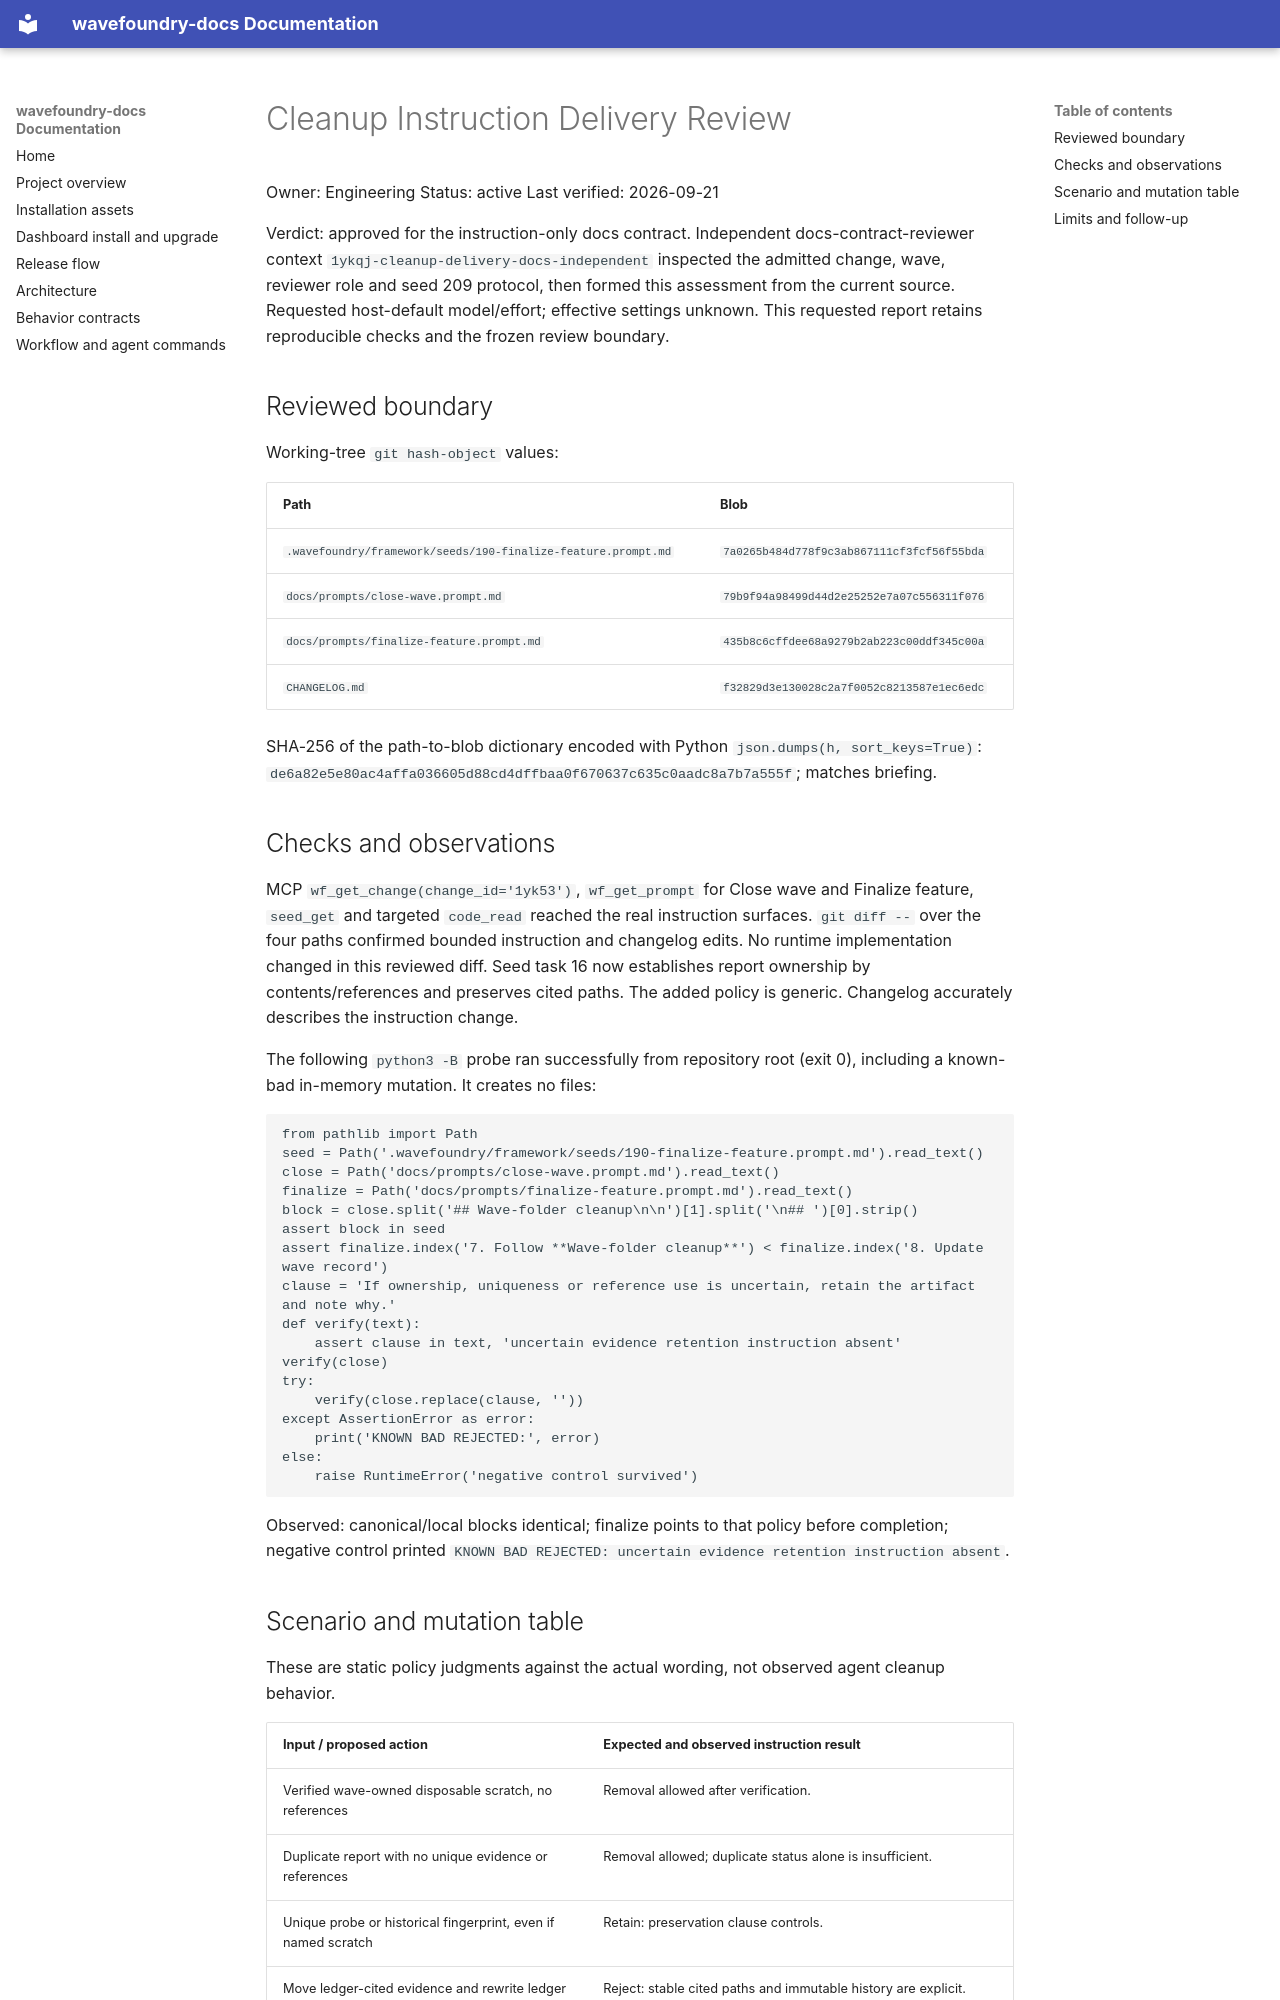

repository: coryhacking/wavefoundry · page: waves/1ykqj close-wave-folder-cleanup/delivery-review/index.html · generator: mkdocs

# Cleanup Instruction Delivery Review

Owner: Engineering
Status: active
Last verified: 2026-09-21

Verdict: approved for the instruction-only docs contract. Independent docs-contract-reviewer context `1ykqj-cleanup-delivery-docs-independent` inspected the admitted change, wave, reviewer role and seed 209 protocol, then formed this assessment from the current source. Requested host-default model/effort; effective settings unknown. This requested report retains reproducible checks and the frozen review boundary.

## Reviewed boundary

Working-tree `git hash-object` values:

| Path | Blob |
| --- | --- |
| `.wavefoundry/framework/seeds/190-finalize-feature.prompt.md` | `7a0265b484d778f9c3ab867111cf3fcf56f55bda` |
| `docs/prompts/close-wave.prompt.md` | `79b9f94a98499d44d2e25252e7a07c556311f076` |
| `docs/prompts/finalize-feature.prompt.md` | `435b8c6cffdee68a9279b2ab223c00ddf345c00a` |
| `CHANGELOG.md` | `f32829d3e130028c2a7f0052c8213587e1ec6edc` |

SHA-256 of the path-to-blob dictionary encoded with Python `json.dumps(h, sort_keys=True)`: `de6a82e5e80ac4affa036605d88cd4dffbaa0f670637c635c0aadc8a7b7a555f`; matches briefing.

## Checks and observations

MCP `wf_get_change(change_id='1yk53')`, `wf_get_prompt` for Close wave and Finalize feature, `seed_get` and targeted `code_read` reached the real instruction surfaces. `git diff --` over the four paths confirmed bounded instruction and changelog edits. No runtime implementation changed in this reviewed diff. Seed task 16 now establishes report ownership by contents/references and preserves cited paths. The added policy is generic. Changelog accurately describes the instruction change.

The following `python3 -B` probe ran successfully from repository root (exit 0), including a known-bad in-memory mutation. It creates no files:

```python
from pathlib import Path
seed = Path('.wavefoundry/framework/seeds/190-finalize-feature.prompt.md').read_text()
close = Path('docs/prompts/close-wave.prompt.md').read_text()
finalize = Path('docs/prompts/finalize-feature.prompt.md').read_text()
block = close.split('## Wave-folder cleanup\n\n')[1].split('\n## ')[0].strip()
assert block in seed
assert finalize.index('7. Follow **Wave-folder cleanup**') < finalize.index('8. Update wave record')
clause = 'If ownership, uniqueness or reference use is uncertain, retain the artifact and note why.'
def verify(text):
    assert clause in text, 'uncertain evidence retention instruction absent'
verify(close)
try:
    verify(close.replace(clause, ''))
except AssertionError as error:
    print('KNOWN BAD REJECTED:', error)
else:
    raise RuntimeError('negative control survived')
```

Observed: canonical/local blocks identical; finalize points to that policy before completion; negative control printed `KNOWN BAD REJECTED: uncertain evidence retention instruction absent`.
